Run: headless pygame with SDL's dummy video driver; simulated clock (each Clock.tick advances the game by its frame time, no real sleeping); random seed 0; keys injected as events and as key.get_pressed() state; no mouse input.
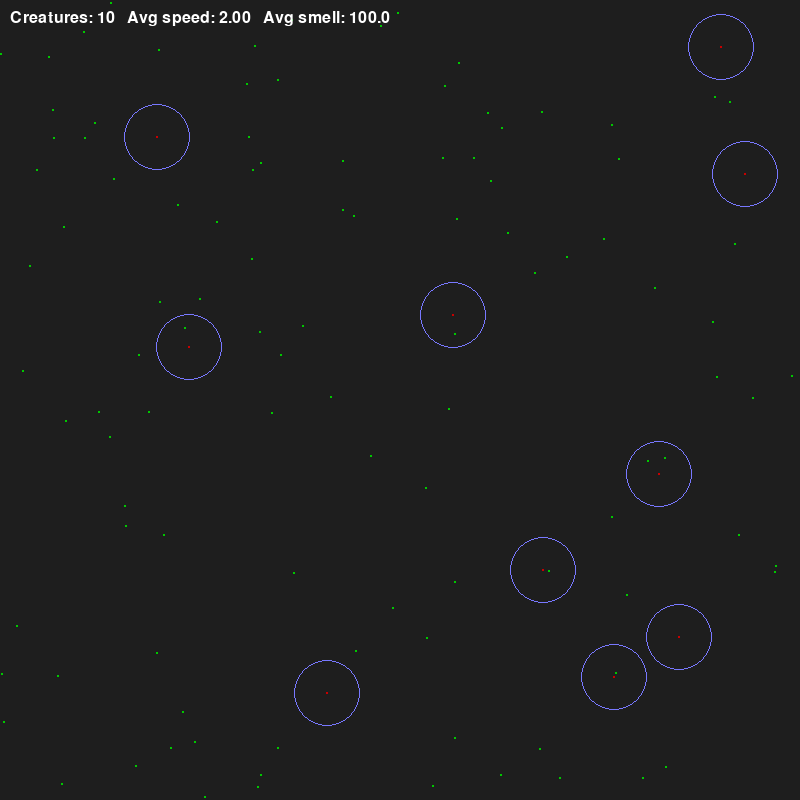
Frame 1 of 4 · flips 1–60 · no input
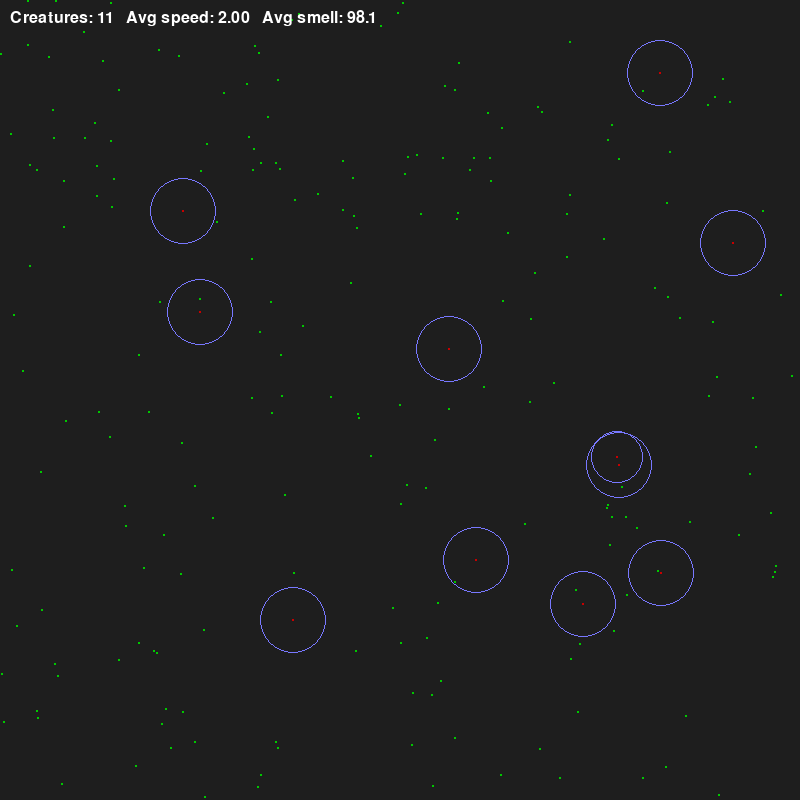
Frame 2 of 4 · flips 61–180 · tapped SPACE, RETURN · held RIGHT (→), D
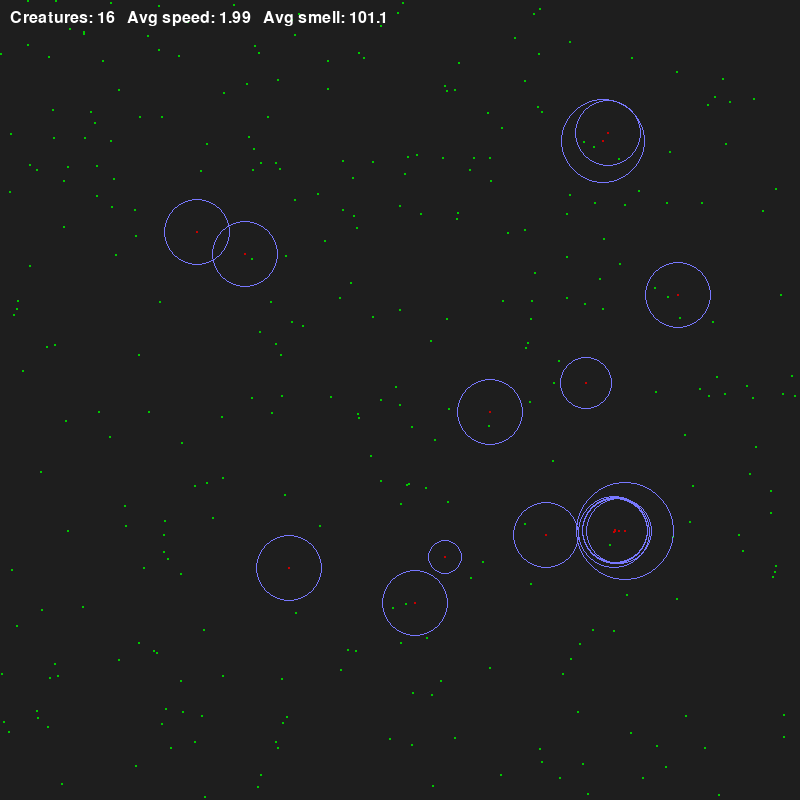
Frame 3 of 4 · flips 181–300 · held DOWN (↓), S
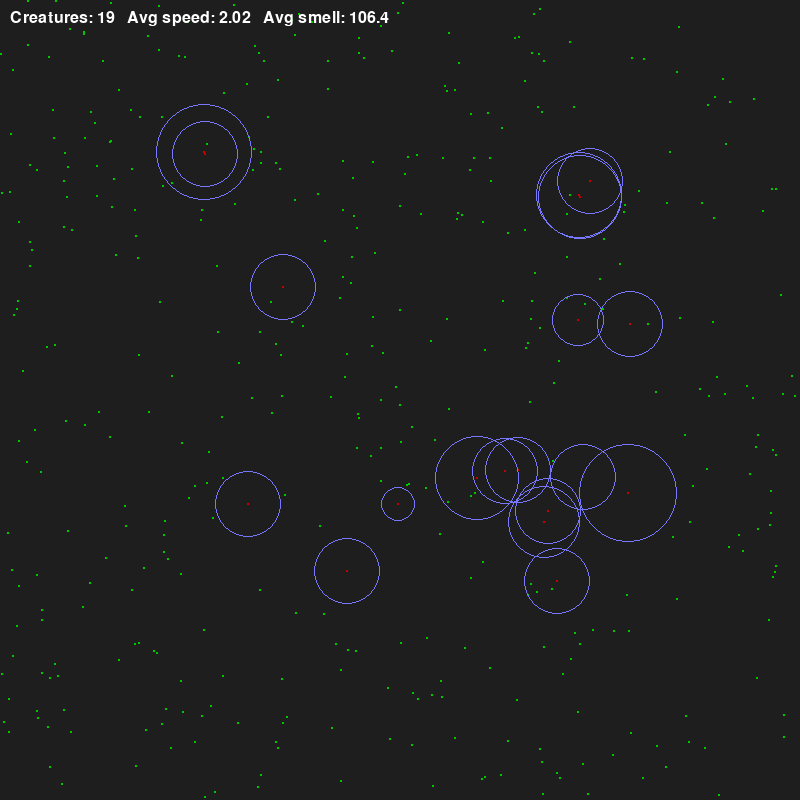
Frame 4 of 4 · flips 301–420 · held LEFT (←), A, UP (↑), W

The pygame program that drew these frames:

# life_sim.py — «симуляция жизни» с выводом статистики
#
#   pip install pygame
#   python life_sim.py
#
# Новое:
#   • В левом-верхнем углу всегда показываются:
#         ▸ количество существ
#         ▸ средняя скорость
#         ▸ средний радиус нюха
#     Симуляционная логика осталась прежней.

import pygame
import random
import math
import sys

# ────────────────────────── Настройки окна и мира ───────────────────────────
WIDTH, HEIGHT = 800, 800                # размер окна (пиксели экрана)
WORLD_WIDTH, WORLD_HEIGHT = 2400, 2400  # логический размер мира

SCALE_X = WIDTH  / WORLD_WIDTH          # масштаб «мир → экран»
SCALE_Y = HEIGHT / WORLD_HEIGHT

FPS = 120

# ────────────────────────── Параметры существа ──────────────────────────────
BASE_SPEED = 2.0
BASE_SMELL = 100.0

MAX_ENERGY = 100
ENERGY_FROM_PLANT = 20

# Энергозатраты
K_MOVE  = 0.01
K_SMELL = 0.001

# ────────────────────────── Параметры растений ──────────────────────────────
PLANT_RADIUS = 3
PLANTS_AT_START = 50
PLANT_SPAWN_CHANCE = 1
# ─────────────────────────────────────────────────────────────────────────────


class Plant:
    def __init__(self):
        self.x = random.randint(PLANT_RADIUS, WORLD_WIDTH  - PLANT_RADIUS)
        self.y = random.randint(PLANT_RADIUS, WORLD_HEIGHT - PLANT_RADIUS)

    def draw(self, surf):
        pygame.draw.circle(
            surf,
            (0, 200, 0),
            (int(self.x * SCALE_X), int(self.y * SCALE_Y)),
            max(1, int(PLANT_RADIUS * SCALE_X))
        )


class Creature:
    DIAM = 8  # мир-единиц

    def __init__(self, x=None, y=None, energy=MAX_ENERGY * 0.5,
                 speed=BASE_SPEED, smell_radius=BASE_SMELL):
        self.x = x if x is not None else random.randint(self.DIAM, WORLD_WIDTH  - self.DIAM)
        self.y = y if y is not None else random.randint(self.DIAM, WORLD_HEIGHT - self.DIAM)
        self.energy = energy
        self.speed = speed
        self.smell_radius = smell_radius
        self._choose_new_target()

    # ─────────────────────────── Внутренние методы ───────────────────────────
    def _choose_new_target(self):
        self.tx = random.randint(self.DIAM, WORLD_WIDTH  - self.DIAM)
        self.ty = random.randint(self.DIAM, WORLD_HEIGHT - self.DIAM)

    def _vector_towards(self, tx, ty):
        dx, dy = tx - self.x, ty - self.y
        dist = math.hypot(dx, dy)
        if dist == 0:
            return 0, 0
        k = self.speed / dist
        return dx * k, dy * k

    def _nearest_plant_in_smell(self, plants):
        nearest, best_d = None, self.smell_radius
        for p in plants:
            d = math.hypot(self.x - p.x, self.y - p.y)
            if d < best_d:
                nearest, best_d = p, d
        return nearest

    # ───────────────────────────── Основная логика ───────────────────────────
    def move(self, plants):
        target = self._nearest_plant_in_smell(plants)
        dx, dy = (
            self._vector_towards(target.x, target.y)
            if target else
            self._vector_towards(self.tx, self.ty)
        )

        self.x = min(max(self.x + dx, self.DIAM), WORLD_WIDTH  - self.DIAM)
        self.y = min(max(self.y + dy, self.DIAM), WORLD_HEIGHT - self.DIAM)

        self.energy -= K_MOVE * self.speed ** 2 + K_SMELL * self.smell_radius

        if not target and math.hypot(self.x - self.tx, self.y - self.ty) < self.speed:
            self._choose_new_target()

    def try_eat(self, plants):
        for p in plants:
            if math.hypot(self.x - p.x, self.y - p.y) < self.DIAM:
                plants.remove(p)
                self.energy = min(MAX_ENERGY, self.energy + ENERGY_FROM_PLANT)
                return True
        return False

    def _mutate(self, value):
        factor = 1 + random.uniform(-0.5, 0.5)
        return value * factor

    def maybe_divide(self, creatures):
        if self.energy >= MAX_ENERGY * 0.9:
            self.energy -= MAX_ENERGY * 0.6
            cx = min(max(self.x + random.randint(-15, 15), self.DIAM), WORLD_WIDTH  - self.DIAM)
            cy = min(max(self.y + random.randint(-15, 15), self.DIAM), WORLD_HEIGHT - self.DIAM)

            child_speed = self.speed if random.random() >= 0.4 else self._mutate(self.speed)
            child_smell = self.smell_radius if random.random() >= 0.4 else self._mutate(self.smell_radius)

            creatures.append(
                Creature(cx, cy, MAX_ENERGY * 0.30,
                         speed=child_speed, smell_radius=child_smell)
            )

    # ─────────────────────────────── Отрисовка ───────────────────────────────
    def draw(self, surf):
        sx, sy = int(self.x * SCALE_X), int(self.y * SCALE_Y)
        pygame.draw.circle(
            surf, (120, 120, 255),
            (sx, sy),
            max(1, int(self.smell_radius * SCALE_X)), 1
        )
        pygame.draw.circle(
            surf, (200, 0, 0),
            (sx, sy),
            max(1, int((self.DIAM // 2) * SCALE_X))
        )


def main():
    pygame.init()
    pygame.font.init()
    screen = pygame.display.set_mode((WIDTH, HEIGHT))
    pygame.display.set_caption("Tiny Life Simulation")
    clock = pygame.time.Clock()

    font = pygame.font.SysFont(None, 24)

    creatures = [Creature() for i in range(10)]
    plants = [Plant() for _ in range(PLANTS_AT_START)]

    while True:
        # ───── События ────────────────────────────────────────────────────────
        for event in pygame.event.get():
            if event.type == pygame.QUIT:
                pygame.quit()
                sys.exit()

        # ───── Логика ─────────────────────────────────────────────────────────
        if random.random() < PLANT_SPAWN_CHANCE:
            plants.append(Plant())

        for c in list(creatures):
            c.move(plants)
            c.try_eat(plants)
            c.maybe_divide(creatures)
            if c.energy <= 0:
                creatures.remove(c)

        # ───── Отрисовка ──────────────────────────────────────────────────────
        screen.fill((30, 30, 30))
        for p in plants:
            p.draw(screen)
        for c in creatures:
            c.draw(screen)

        # ─── Статистика ────────────────────────────────
        count = len(creatures)
        if count:
            avg_speed = sum(c.speed for c in creatures) / count
            avg_smell = sum(c.smell_radius for c in creatures) / count
        else:
            avg_speed = avg_smell = 0.0

        stat_text = (
            f"Creatures: {count}   "
            f"Avg speed: {avg_speed:.2f}   "
            f"Avg smell: {avg_smell:.1f}"
        )
        text_surf = font.render(stat_text, True, (255, 255, 255))
        screen.blit(text_surf, (10, 10))

        pygame.display.flip()
        clock.tick(FPS)


if __name__ == "__main__":
    main()
